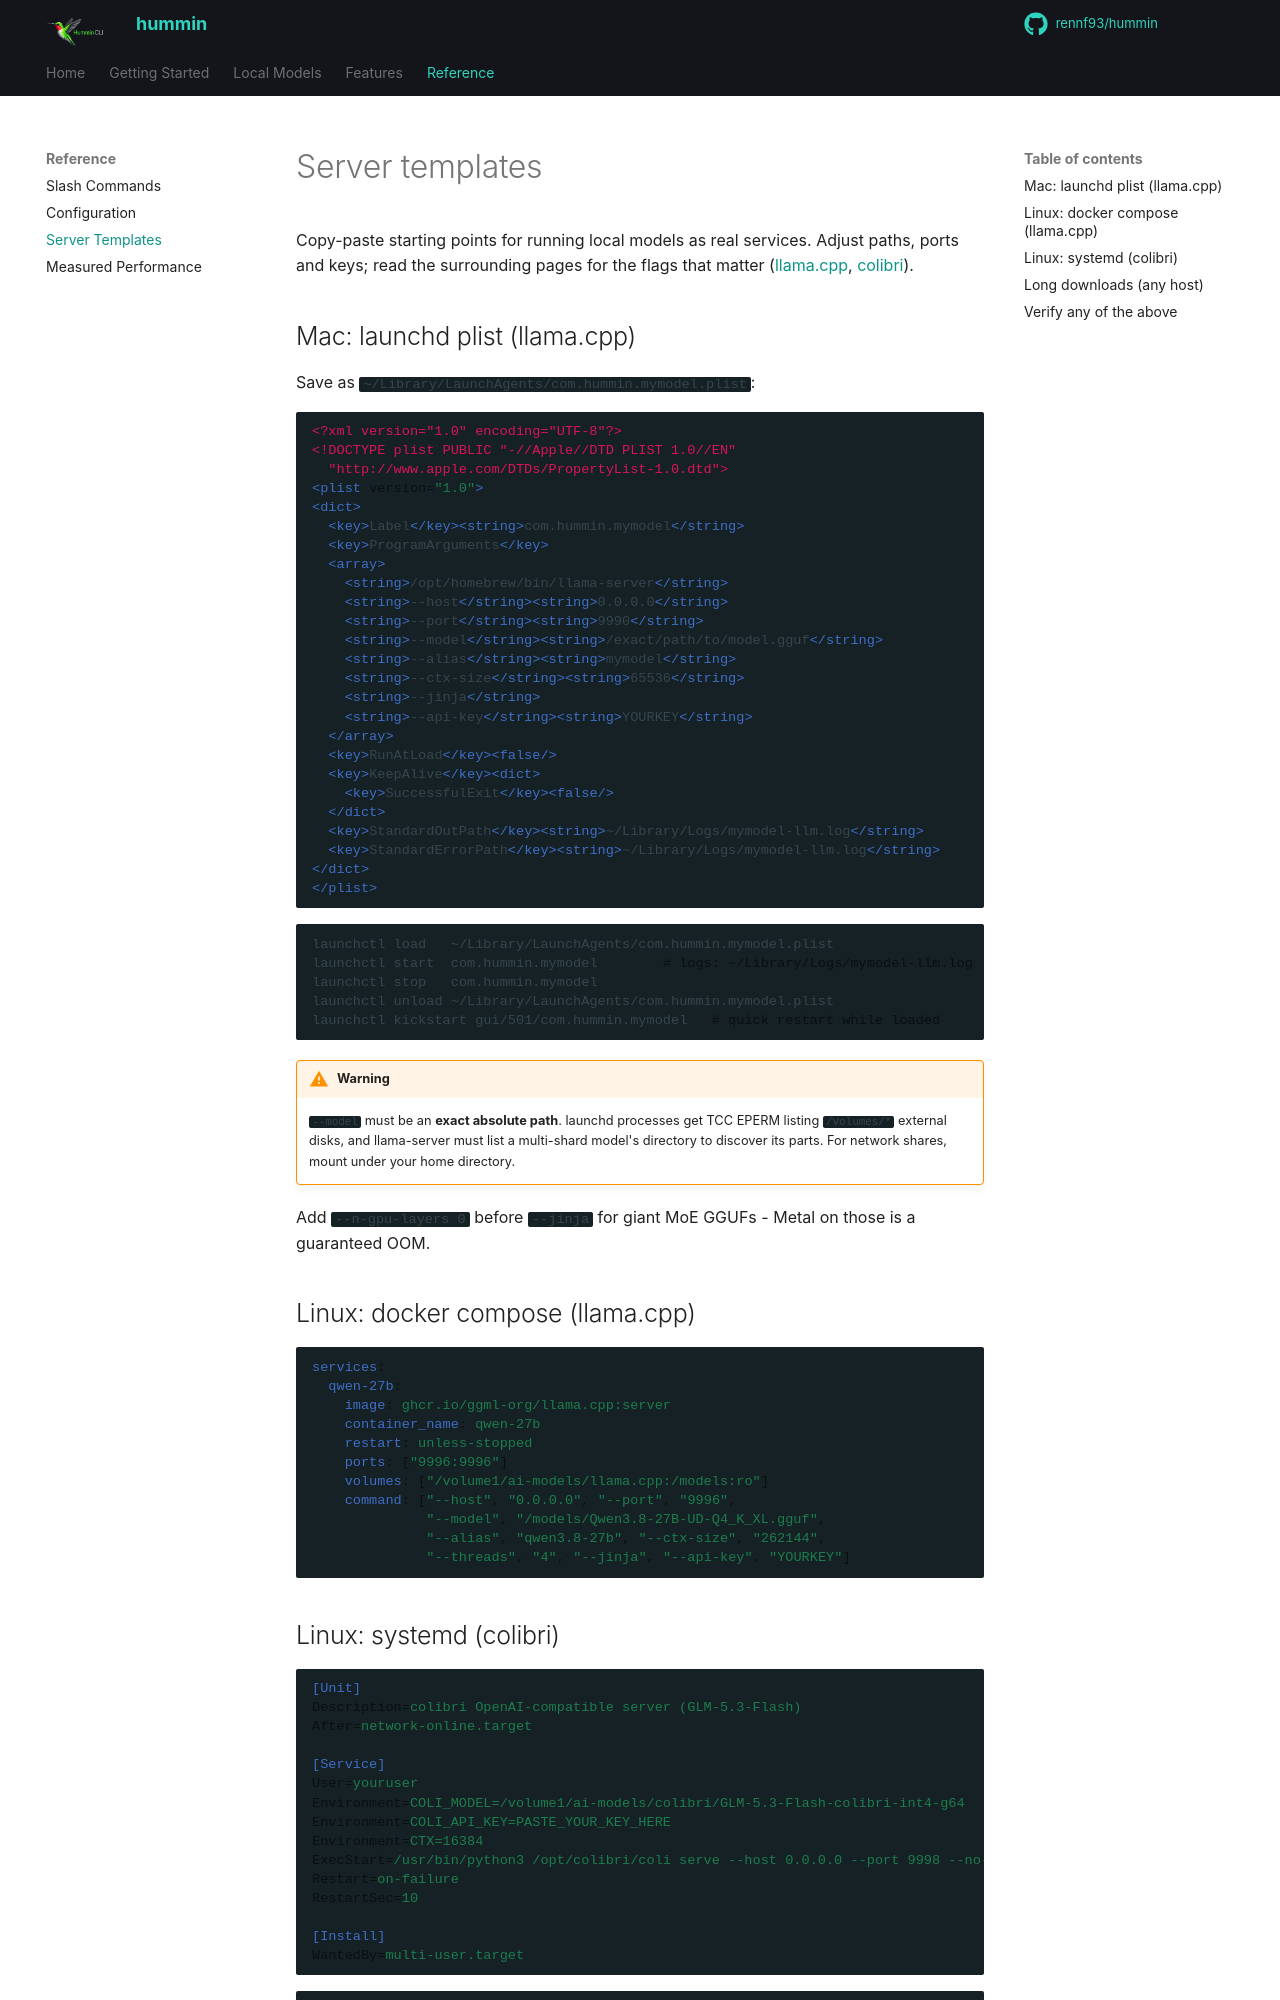

repository: rennf93/hummin · page: reference/templates/index.html · generator: mkdocs

# Server templates

Copy-paste starting points for running local models as real services. Adjust paths, ports and keys; read the surrounding pages for the flags that matter ([llama.cpp](../local-models/serving-llamacpp.md), [colibri](../local-models/serving-colibri.md)).

## Mac: launchd plist (llama.cpp)

Save as `~/Library/LaunchAgents/com.hummin.mymodel.plist`:

```xml
<?xml version="1.0" encoding="UTF-8"?>
<!DOCTYPE plist PUBLIC "-//Apple//DTD PLIST 1.0//EN"
  "http://www.apple.com/DTDs/PropertyList-1.0.dtd">
<plist version="1.0">
<dict>
  <key>Label</key><string>com.hummin.mymodel</string>
  <key>ProgramArguments</key>
  <array>
    <string>/opt/homebrew/bin/llama-server</string>
    <string>--host</string><string>0.0.0.0</string>
    <string>--port</string><string>9990</string>
    <string>--model</string><string>/exact/path/to/model.gguf</string>
    <string>--alias</string><string>mymodel</string>
    <string>--ctx-size</string><string>65536</string>
    <string>--jinja</string>
    <string>--api-key</string><string>YOURKEY</string>
  </array>
  <key>RunAtLoad</key><false/>
  <key>KeepAlive</key><dict>
    <key>SuccessfulExit</key><false/>
  </dict>
  <key>StandardOutPath</key><string>~/Library/Logs/mymodel-llm.log</string>
  <key>StandardErrorPath</key><string>~/Library/Logs/mymodel-llm.log</string>
</dict>
</plist>
```

```bash
launchctl load   ~/Library/LaunchAgents/com.hummin.mymodel.plist
launchctl start  com.hummin.mymodel        # logs: ~/Library/Logs/mymodel-llm.log
launchctl stop   com.hummin.mymodel
launchctl unload ~/Library/LaunchAgents/com.hummin.mymodel.plist
launchctl kickstart gui/501/com.hummin.mymodel   # quick restart while loaded
```

!!! warning
    `--model` must be an **exact absolute path**. launchd processes get TCC EPERM listing `/Volumes/*` external disks, and llama-server must list a multi-shard model's directory to discover its parts. For network shares, mount under your home directory.

Add `--n-gpu-layers 0` before `--jinja` for giant MoE GGUFs - Metal on those is a guaranteed OOM.

## Linux: docker compose (llama.cpp)

```yaml
services:
  qwen-27b:
    image: ghcr.io/ggml-org/llama.cpp:server
    container_name: qwen-27b
    restart: unless-stopped
    ports: ["9996:9996"]
    volumes: ["/volume1/ai-models/llama.cpp:/models:ro"]
    command: ["--host", "0.0.0.0", "--port", "9996",
              "--model", "/models/Qwen3.8-27B-UD-Q4_K_XL.gguf",
              "--alias", "qwen3.8-27b", "--ctx-size", "262144",
              "--threads", "4", "--jinja", "--api-key", "YOURKEY"]
```
